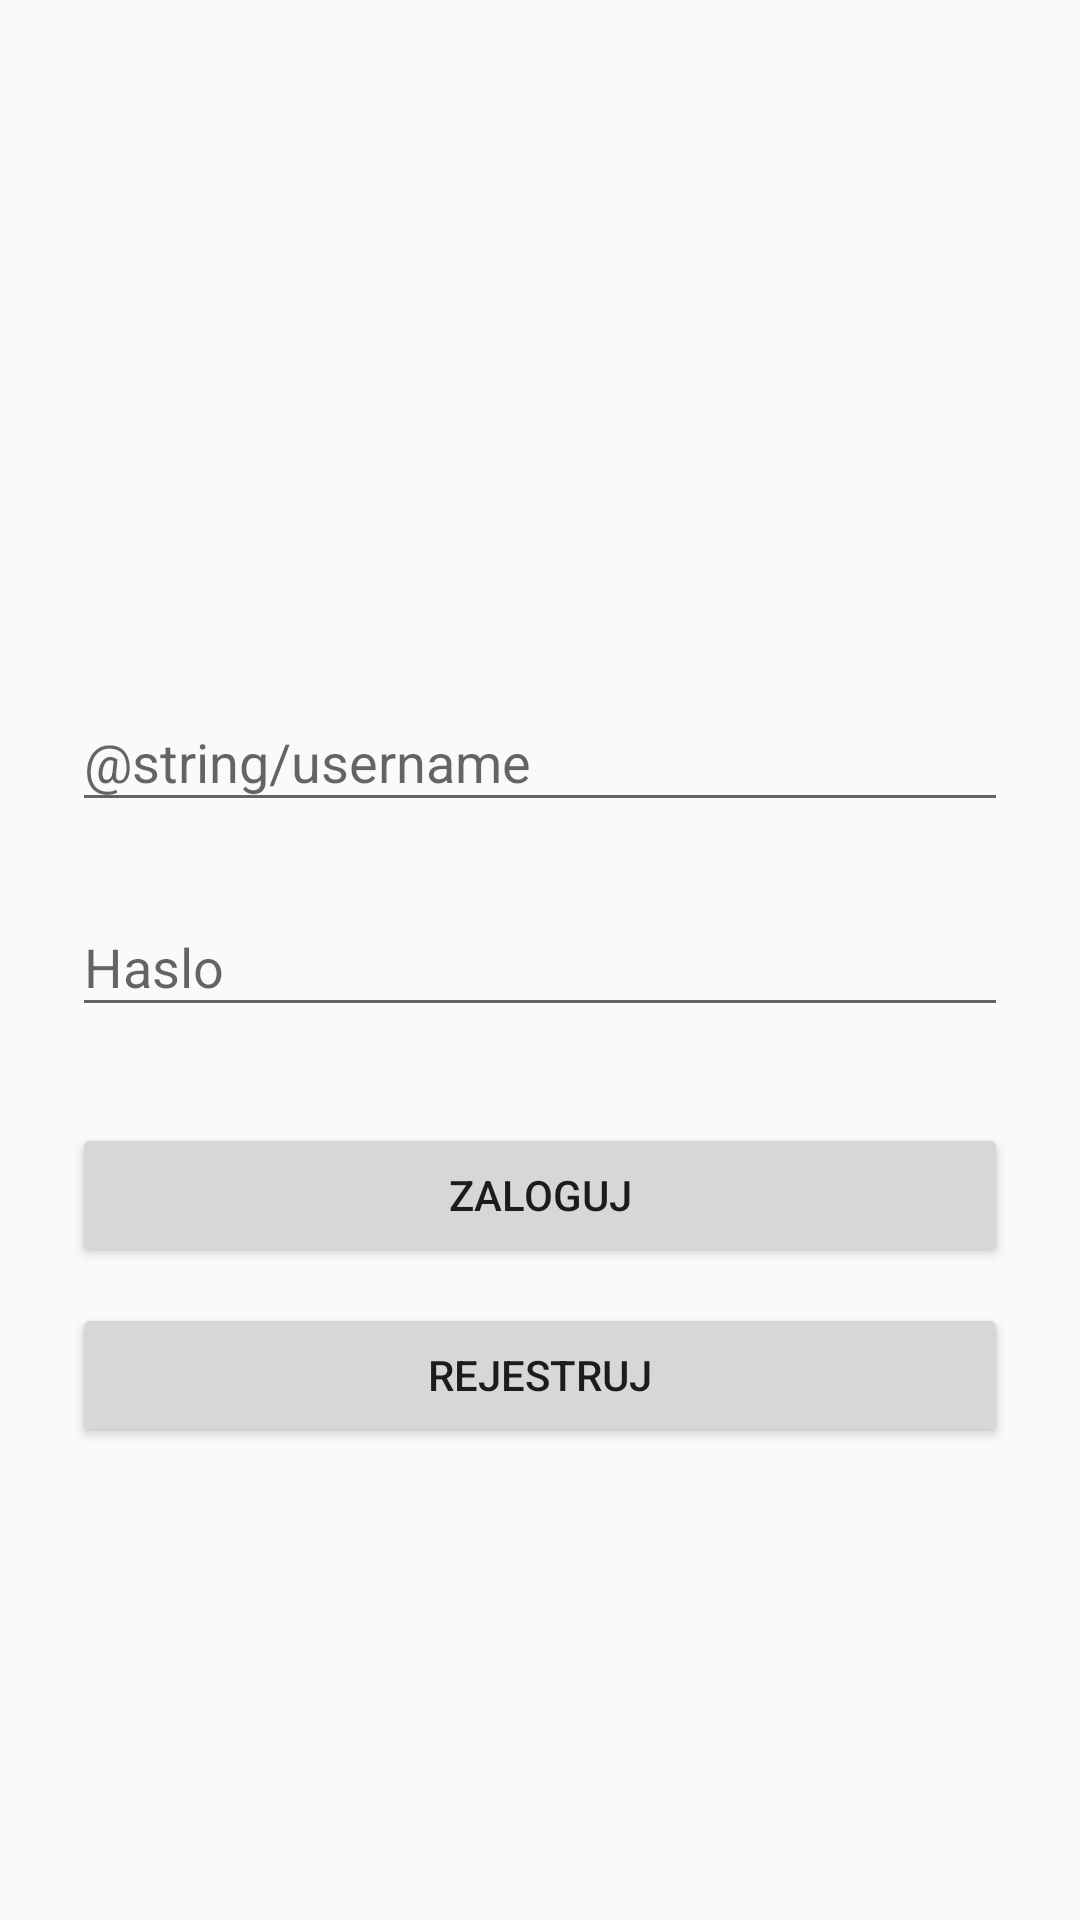

Android layout source for this screen:
<!-- AndroidManifest.xml: application theme AppTheme -->
<!-- res/layout/activity_login.xml -->
<?xml version="1.0" encoding="utf-8"?>
<ScrollView xmlns:android="http://schemas.android.com/apk/res/android"
    android:layout_width="match_parent"
    android:layout_height="match_parent"
    android:fitsSystemWindows="true">

    <LinearLayout
        android:layout_width="match_parent"
        android:layout_height="wrap_content"
        android:layout_gravity="center"
        android:orientation="vertical"
        android:paddingLeft="24dp"
        android:paddingRight="24dp"
        android:paddingTop="56dp">

        <android.support.design.widget.TextInputLayout
            android:layout_width="match_parent"
            android:layout_height="wrap_content"
            android:layout_marginBottom="8dp"
            android:layout_marginTop="8dp">

            <EditText
                android:id="@+id/activity_login_etUsername"
                android:layout_width="match_parent"
                android:layout_height="wrap_content"
                android:hint="@string/username"
                android:inputType="textEmailAddress" />
        </android.support.design.widget.TextInputLayout>

        <android.support.design.widget.TextInputLayout
            android:layout_width="match_parent"
            android:layout_height="wrap_content"
            android:layout_marginBottom="8dp"
            android:layout_marginTop="8dp">

            <EditText
                android:id="@+id/activity_login_EtPassword"
                android:layout_width="match_parent"
                android:layout_height="wrap_content"
                android:hint="@string/password"
                android:inputType="textPassword" />
        </android.support.design.widget.TextInputLayout>

        <Button
            android:id="@+id/activity_login_btnLogin"
            android:layout_width="match_parent"
            android:layout_height="wrap_content"
            android:layout_marginBottom="12dp"
            android:layout_marginTop="24dp"
            android:padding="12dp"
            android:text="@string/login" />

        <Button
            android:id="@+id/activity_login_btnRegister"
            android:layout_width="match_parent"
            android:layout_height="wrap_content"
            android:padding="12dp"
            android:text="@string/register" />
    </LinearLayout>

</ScrollView>
<!-- resources referenced by this layout -->
<resources>
  <string name="login">Zaloguj</string>
  <string name="password">Haslo</string>
  <string name="register">Rejestruj</string>
  <style name="AppTheme" parent="Theme.AppCompat.Light.NoActionBar">
          
          <item name="colorPrimary">@color/primary</item>
          <item name="colorPrimaryDark">@color/primary_dark</item>
          <item name="colorAccent">@color/accent</item>
          <item name="android:windowActionModeOverlay">true</item>
      </style>
  <color name="primary">#4CAF50</color>
  <color name="primary_dark">#388E3C</color>
  <color name="accent">#FFC107</color>
</resources>
